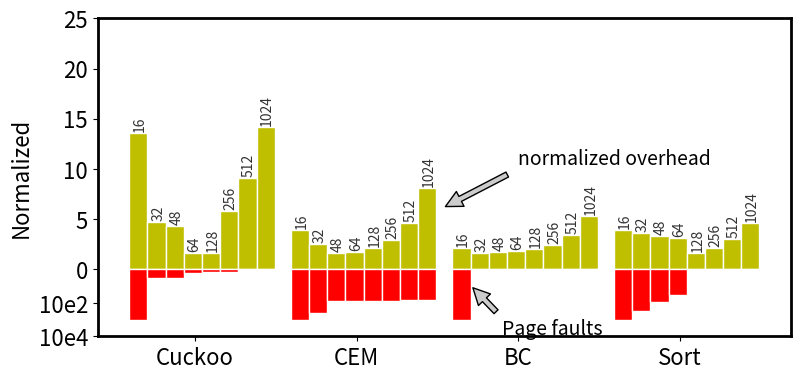

Here is the Python script that generated this plot: (Note: this script raises an exception after producing the figure.)
"""
    VIPER: Page size overhead 
    Metric : relative MCU cycles and relative number of page faults
    Task   : execute certain apps


[redacted]
[redacted]
@ Date    : 2/Aug/2017 
"""
import numpy as np
import matplotlib.pyplot as plt
import matplotlib.ticker as ticker


apps_names=[
    "Cuckoo",
    "CEM",
    "BC",
    "Sort"
]

row_cuc = np.array([1203109, 420241, 380692,147507, 148331, 513967, 805221,1257204])
row_cuc_norm = row_cuc / np.min(row_cuc)

row_cem = np.array([8549451,5388765,3626039,3814352,4608503, 6421565, 10096537,17589788])
row_cem_norm = row_cem / np.min(row_cem)

row_bc = np.array([788926, 615698, 638402, 660397,732470, 911575, 1274839, 1961663])
row_bc_norm = row_bc / np.min(row_bc)

row_sort = np.array( [2937186,2734324,2495083,2317925,1243372,1566328,2219896,3460253])
row_sort_norm = row_sort / np.min(row_sort)

data_muc = [row_cuc_norm, row_cem_norm,row_bc_norm,row_sort_norm]

data_page = [
    np.array([759, 137, 130,49,39,36,0,0]) /(759/3)  ,
    np.array([8498,7354,5367,5379,5344,5295,5237,5236])/(8498/3),
    np.array([602, 0, 0,0,0,0,0,0])/(602/3),
    np.array([5350,4430,3510,2782,0,0,0,0])/(5350/3)
]

dataSet = [data_muc, -np.array(data_page)]

def figureSetting():
    """
    Set a figure params
    """
    #set figure linewidth
    plt.rcParams['axes.linewidth']=2

    #set font size for labels on axes
    plt.rcParams['axes.labelsize'] = 16

    #set size of numbers on x-axis
    plt.rcParams['xtick.labelsize'] = 16
    #set size of numbers on y-axis
    plt.rcParams['ytick.labelsize'] = 16

    #set size of markers, e.g., circles representing points
    #set numpoints for legend
    plt.rcParams['legend.numpoints'] = 1
    
def autolabel(rects, i):
    """
    Attach a text label above each bar displaying its height
    """

    labels = ["16", "32","48","64","128","256","512","1024"]
    for rect in rects:
        height = rect.get_height()
        ax.text(rect.get_x()+0.01 + rect.get_width()/2.,height+0.1,'%d' % int(labels[i]),
                ha='center', va='bottom',  rotation=90, color='0.2')

          

f = plt.figure(figsize=(8,4))
figureSetting()                        # Set figure layout

ax = plt.axes()
ax.xaxis.set_major_locator(ticker.FixedLocator([0,1,2,3]) )
ax.xaxis.set_major_formatter(ticker.FixedFormatter(apps_names ) )

plt.ylabel('Normalized')

dataSet = [np.transpose(data_muc), -np.transpose(data_page) ]

num_bars = 8
gap = 0.1   
bar_width = (1- gap) / num_bars 

colors=['y', 'r']
cIdx=0
bar1 = []
for data in dataSet:
    for i, row in enumerate(data):    # enumerate returns a data unit (a row) and its index
        x = np.arange(len(row))  
        bar1.append( plt.bar((x-0.35)+i *bar_width, row,    
                              width=bar_width,
                              color = colors[cIdx], align='center', edgecolor = "w") )
    cIdx+=1;

# add the page sizes
for i in range(8):
    autolabel(bar1[i], i)

    
plt.annotate('normalized overhead', fontsize=14,
             xytext = (2,6),  # text location
             xy=(1.5,3.5),        # arrows points to 
             ha = 'left',    # horizontal alignment 
             va = 'bottom',    # vertical alignment
             arrowprops={'facecolor': '0.8', 'shrink' : 0.1}, 
            )

plt.annotate('Page faults', fontsize=14,
             xytext = (1.9,-2.9),  # text location
             xy=(1.7,-0.9),        # arrows points to 
             ha = 'left',    # horizontal alignment 
             va = 'top',    # vertical alignment
             arrowprops={'facecolor': '0.8', 'shrink' : 0.1}, 
            )
plt.tight_layout()
plt.ylim(-4,11)    
plt.yticks([-4, -2, 0,3, 6,9,12,15], ['10e4', '10e2', '0','5','10', '15',  '20', '25'])  
f.savefig("../figures/pagSizeOverhead.eps",format="eps", dpi=1200)
plt.show()